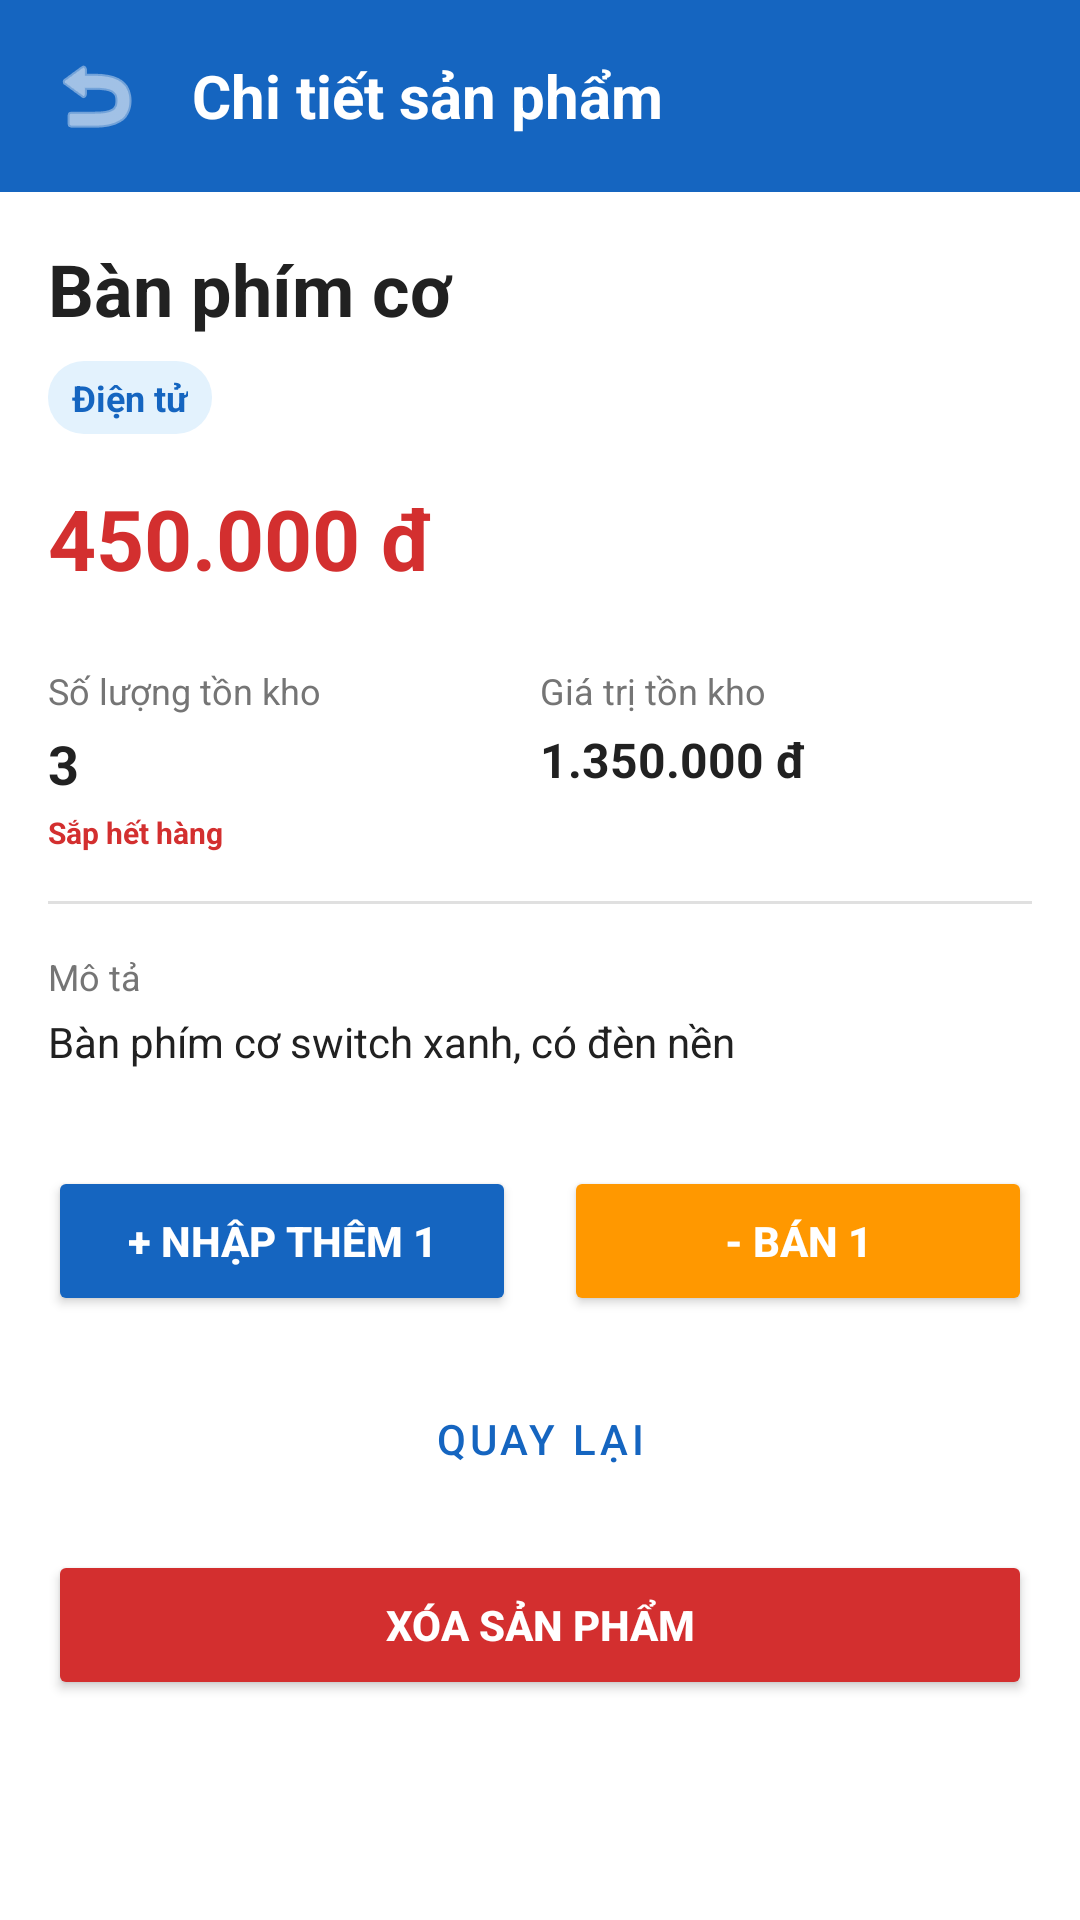

Produce the Android XML layout that renders to this screen, including the resource entries it uses.
<!-- AndroidManifest.xml: application theme Theme.TH03 -->
<!-- res/layout/activity_product_detail.xml -->
<?xml version="1.0" encoding="utf-8"?>
<LinearLayout xmlns:android="http://schemas.android.com/apk/res/android"
    xmlns:app="http://schemas.android.com/apk/res-auto"
    android:layout_width="match_parent"
    android:layout_height="match_parent"
    android:background="@color/bg_light"
    android:orientation="vertical">

    
    <RelativeLayout
        android:layout_width="match_parent"
        android:layout_height="wrap_content"
        android:background="@color/primary"
        android:padding="16dp">

        <ImageButton
            android:id="@+id/btnBackHeader"
            android:layout_width="wrap_content"
            android:layout_height="wrap_content"
            android:layout_centerVertical="true"
            android:background="?attr/selectableItemBackgroundBorderless"
            android:src="@android:drawable/ic_menu_revert"
            app:tint="@color/white" />

        <TextView
            android:layout_width="wrap_content"
            android:layout_height="wrap_content"
            android:layout_centerVertical="true"
            android:layout_marginStart="16dp"
            android:layout_toEndOf="@id/btnBackHeader"
            android:text="Chi tiết sản phẩm"
            android:textColor="@color/white"
            android:textSize="20sp"
            android:textStyle="bold" />
    </RelativeLayout>

    <ScrollView
        android:layout_width="match_parent"
        android:layout_height="0dp"
        android:layout_weight="1"
        android:padding="16dp">

        <LinearLayout
            android:layout_width="match_parent"
            android:layout_height="wrap_content"
            android:orientation="vertical">

            <TextView
                android:id="@+id/txtDetailName"
                android:layout_width="match_parent"
                android:layout_height="wrap_content"
                android:text="Bàn phím cơ"
                android:textColor="@color/text_primary"
                android:textSize="24sp"
                android:textStyle="bold" />

            <TextView
                android:id="@+id/txtDetailCategory"
                android:layout_width="wrap_content"
                android:layout_height="wrap_content"
                android:layout_marginTop="8dp"
                android:background="@drawable/tag_bg"
                android:text="Điện tử"
                android:textColor="@color/tag_text"
                android:textSize="12sp"
                android:textStyle="bold" />

            <TextView
                android:id="@+id/txtDetailPrice"
                android:layout_width="match_parent"
                android:layout_height="wrap_content"
                android:layout_marginTop="16dp"
                android:text="450.000 đ"
                android:textColor="@color/warning_red"
                android:textSize="28sp"
                android:textStyle="bold" />

            
            <LinearLayout
                android:layout_width="match_parent"
                android:layout_height="wrap_content"
                android:layout_marginTop="24dp"
                android:orientation="horizontal"
                android:baselineAligned="false">

                <LinearLayout
                    android:layout_width="0dp"
                    android:layout_height="wrap_content"
                    android:layout_weight="1"
                    android:orientation="vertical">

                    <TextView
                        android:layout_width="wrap_content"
                        android:layout_height="wrap_content"
                        android:text="Số lượng tồn kho"
                        android:textColor="@color/text_secondary"
                        android:textSize="12sp" />

                    <TextView
                        android:id="@+id/txtDetailQuantity"
                        android:layout_width="wrap_content"
                        android:layout_height="wrap_content"
                        android:layout_marginTop="4dp"
                        android:text="3"
                        android:textColor="@color/text_primary"
                        android:textSize="18sp"
                        android:textStyle="bold" />

                    <TextView
                        android:id="@+id/txtWarningStock"
                        android:layout_width="wrap_content"
                        android:layout_height="wrap_content"
                        android:layout_marginTop="4dp"
                        android:text="Sắp hết hàng"
                        android:textColor="@color/warning_red"
                        android:textSize="10sp"
                        android:textStyle="bold" />
                </LinearLayout>

                <LinearLayout
                    android:layout_width="0dp"
                    android:layout_height="wrap_content"
                    android:layout_weight="1"
                    android:orientation="vertical">

                    <TextView
                        android:layout_width="wrap_content"
                        android:layout_height="wrap_content"
                        android:text="Giá trị tồn kho"
                        android:textColor="@color/text_secondary"
                        android:textSize="12sp" />

                    <TextView
                        android:id="@+id/txtDetailTotalValue"
                        android:layout_width="wrap_content"
                        android:layout_height="wrap_content"
                        android:layout_marginTop="4dp"
                        android:text="1.350.000 đ"
                        android:textColor="@color/text_primary"
                        android:textSize="16sp"
                        android:textStyle="bold" />
                </LinearLayout>
            </LinearLayout>

            <View
                android:layout_width="match_parent"
                android:layout_height="1dp"
                android:layout_marginTop="16dp"
                android:background="@color/divider" />

            <TextView
                android:layout_width="match_parent"
                android:layout_height="wrap_content"
                android:layout_marginTop="16dp"
                android:text="Mô tả"
                android:textColor="@color/text_secondary"
                android:textSize="12sp" />

            <TextView
                android:id="@+id/txtDetailDescription"
                android:layout_width="match_parent"
                android:layout_height="wrap_content"
                android:layout_marginTop="4dp"
                android:text="Bàn phím cơ switch xanh, có đèn nền"
                android:textColor="@color/text_primary"
                android:textSize="14sp" />

            
            <LinearLayout
                android:layout_width="match_parent"
                android:layout_height="wrap_content"
                android:layout_marginTop="32dp"
                android:orientation="horizontal">

                <Button
                    android:id="@+id/btnAddStock"
                    android:layout_width="0dp"
                    android:layout_height="50dp"
                    android:layout_marginEnd="8dp"
                    android:layout_weight="1"
                    android:backgroundTint="@color/primary"
                    android:text="+ Nhập thêm 1"
                    android:textColor="@color/white"
                    android:textSize="14sp"
                    android:textStyle="bold"
                    app:cornerRadius="24dp" />

                <Button
                    android:id="@+id/btnSellStock"
                    android:layout_width="0dp"
                    android:layout_height="50dp"
                    android:layout_marginStart="8dp"
                    android:layout_weight="1"
                    android:backgroundTint="@color/accent"
                    android:text="- Bán 1"
                    android:textColor="@color/white"
                    android:textSize="14sp"
                    android:textStyle="bold"
                    app:cornerRadius="24dp" />
            </LinearLayout>

            <Button
                android:id="@+id/btnBack"
                style="@style/Widget.MaterialComponents.Button.OutlinedButton"
                android:layout_width="match_parent"
                android:layout_height="50dp"
                android:layout_marginTop="16dp"
                android:text="Quay lại"
                android:textColor="@color/primary"
                app:cornerRadius="24dp" />

            <Button
                android:id="@+id/btnDelete"
                android:layout_width="match_parent"
                android:layout_height="50dp"
                android:layout_marginTop="12dp"
                android:backgroundTint="@color/warning_red"
                android:text="Xóa sản phẩm"
                android:textColor="@color/white"
                android:textStyle="bold"
                app:cornerRadius="24dp" />

        </LinearLayout>
    </ScrollView>
</LinearLayout>
<!-- resources referenced by this layout -->
<resources>
  <color name="accent">#FF9800</color>
  <color name="bg_light">#FFFFFF</color>
  <color name="divider">#E0E0E0</color>
  <color name="primary">#1565C0</color>
  <color name="tag_text">#1565C0</color>
  <color name="text_primary">#212121</color>
  <color name="text_secondary">#757575</color>
  <color name="warning_red">#D32F2F</color>
  <color name="white">#FFFFFFFF</color>
  <!-- drawable tag_bg (drawable) -->
  <?xml version="1.0" encoding="utf-8"?>
  <shape xmlns:android="http://schemas.android.com/apk/res/android"
      android:shape="rectangle">
      <solid android:color="@color/tag_bg" />
      <corners android:radius="12dp" />
      <padding android:left="8dp" android:right="8dp" android:top="4dp" android:bottom="4dp" />
  </shape>
  <style name="Theme.TH03" parent="Base.Theme.TH03" />
  <color name="tag_bg">#E3F2FD</color>
  <style name="Base.Theme.TH03" parent="Theme.Material3.DayNight.NoActionBar">
          
          
      </style>
</resources>
